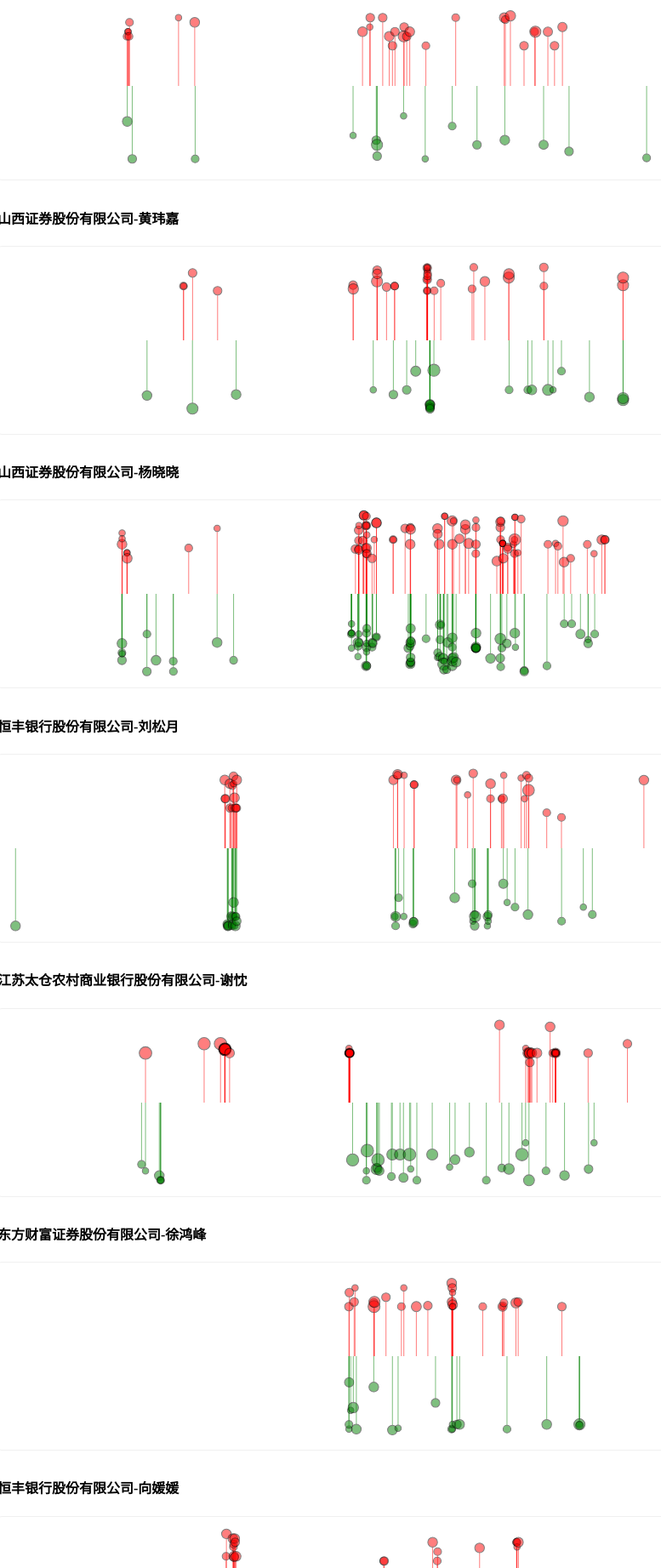
D3 v6 page, settled after 480 driven frames (8 s of simulated time); the page loaded 1 data file(s).


// ── lollipop.js
// set the dimensions and margins of the graph
const margin = {top: 10, right: 10, bottom: 10, left: 10},
    width = 800 - margin.left - margin.right,
    height = 200 - margin.top - margin.bottom;


// Parse the Data
d3.csv("instn_trader_trades_data.csv", function(d) {
    return {
        ...d,
        trade_time: new Date(d.trade_time),  // 解析时间字符串
        trade_amount: +d.trade_amount,  // 转换为数字
        trade_price: +d.trade_price     // 转换为数字
    };
}).then(function(data) {

    const minTradeTime = d3.min(data, d => d.trade_time);
    const maxTradeTime = d3.max(data, d => d.trade_time);

    const maxTradeAmount = d3.max(data, d => d.trade_amount);
    const minTradeAmount = d3.min(data, d => d.trade_amount);

    // console.log('data:', data);
    // console.log('minTradeTime:', minTradeTime, 'maxTradeTime:', maxTradeTime);

    // 抽取数据中出现过的所有机构和交易员的组合,每个组合是一个列表
    const tradingStats = data.reduce((acc, d) => {
        const key = `${d.institution_name}-${d.trader_name}`;
        
        if (!acc[key]) {
            acc[key] = {
                institution: d.institution_name,
                trader: d.trader_name,
                tradeCount: 0,
                totalAmount: 0
            };
        }
        
        acc[key].tradeCount += 1;
        acc[key].totalAmount += +d.trade_amount || 0;
        
        return acc;
    }, {});
    
    // 转换为数组形式
    const instn_trader_list = Object.values(tradingStats);
    // console.log(instn_trader_list);

    let minTradePrice = Infinity, maxTradePrice = -Infinity;

    const instn_trader_data = instn_trader_list.map( item => {
        if (item.tradeCount > 30) {
            
            const newitem = {
                institution: item.institution,
                trader: item.trader,
                transaction: data.filter( x => x.institution_name === item.institution && x.trader_name === item.trader)
            };
            minTradePrice = Math.min(minTradePrice, d3.min(newitem.transaction, d => d.trade_price));
            maxTradePrice = Math.max(maxTradePrice, d3.max(newitem.transaction, d => d.trade_price));
            return newitem;
        }
        return null;  // 显式返回null
    }).filter(item => item !== null);  // 过滤掉null值

    // console.log(instn_trader_data);

    // 所有交易的数额的最大值，时间的上下限（取整）

    // const minTradePrice = d3.min(data, d => d.trade_price);
    // const maxTradePrice = d3.max(data, d => d.trade_price);
    const zeroPrice = 3/2 * minTradePrice - 1/2 * maxTradePrice;


    // X axis
    const x = d3.scaleTime()
            .range([ margin.left, width-margin.right ])
            .domain([minTradeTime, maxTradeTime]);

    // Y axis 价格
    const y = d3.scaleLinear()
                .range([height/2, height])
                .domain([zeroPrice, maxTradePrice]);
    // const dirct = value => value === "buy" ? -1 : 1;
    console.log(y(zeroPrice), y(maxTradePrice), 2 * y(zeroPrice) - y(maxTradePrice));

    // r scale 交易量
    const r = d3.scaleLog()
                .range([ 2, 8 ])
                .domain([minTradeAmount, maxTradeAmount]);

    const color = value => value === "buy" ? "green" : "red";

    // 绘制每个机构-交易员组合的lollipop图
    instn_trader_data.forEach( (item, index) => {
        const box = d3.select("#my_dataviz").append("div").attr("class", "lollipop-box");
        box.append("h4").text(`${item.institution}-${item.trader}`);
        const container = box.append("div")
                            .attr("class", "lollipop")
                            .attr("id", `lollipop-${index}`);
        const svg = container.append("svg")
                            .attr("viewBox", [0, 0, width, height]);
        const g = svg.append("g");

        const lolli_data = item.transaction.sort( (a, b) => 
            d3.ascending(a.trade_time, b.trade_time) 
        );
        // console.log(lolli_data);

        const lollipops = g.selectAll("g.lollipop")
                            .data(lolli_data)
                            .join("g")
                            .attr("class", "lollipop")
                            .attr('opacity', 0.5);
        lollipops.append("line")
                .attr("x1", d => x(d.trade_time))
                .attr("x2", d => x(d.trade_time))
                .attr("y1", d => {
                    if (d.trade_direction === "buy") {
                        return y(d.trade_price);
                    } else {
                        return 2 * y(zeroPrice) - y(d.trade_price);
                    }
                })
                .attr("y2", y(zeroPrice))
                .attr("stroke", d => color(d.trade_direction));

        lollipops.append("circle")
                .attr("cx", d => x(d.trade_time))
                .attr("cy", d => {
                    if (d.trade_direction === "buy") {
                        return y(d.trade_price);
                    } else {
                        return 2 * y(zeroPrice) - y(d.trade_price);
                    }
                })
                .attr("r", d =>{ 
                    // if ( r(d.trade_price) >3 ) console.log(d.trade_price);
                    return r(d.trade_amount)
                })
                .style("fill", d => color(d.trade_direction))
                .attr("stroke", "black");

    });
 
});

### data: instn_trader_trades_data.csv
trade_time, institution_name, trader_name, trade_price, trade_amount, trade_direction
2023-07-05 17:13:25+08:00, 平安银行股份有限公司, 杨宇轩, 101.5, 50000000, buy
2023-07-05 17:56:07+08:00, 上海浦东发展银行资管, 代超, 101.5, 150000000, buy
2023-07-05 17:11:16+08:00, 山西证券股份有限公司, 杨美明, 101.6, 100000000, buy
2023-07-05 17:30:17+08:00, 华西证券股份有限公司, 梅嘉恬, 101.6, 20000000, buy
2023-07-05 17:11:16+08:00, 中国国际金融股份有限公司, 郭宸, 101.5, 100000000, buy
2023-07-05 17:11:16+08:00, 中国国际金融股份有限公司, 郭宸, 101.6, 100000000, buy
2023-07-05 17:11:15+08:00, 中国国际金融股份有限公司, 郭宸, 101.6, 100000000, buy
2023-07-05 17:11:15+08:00, 中国国际金融股份有限公司, 郭宸, 101.6, 100000000, buy
2023-07-05 17:11:17+08:00, 山西证券股份有限公司, 黄玮嘉, 101.5, 100000000, buy
2023-07-05 16:51:03+08:00, 方正证券股份有限公司, 董旭恒, 101.5, 20000000, buy
2023-07-05 17:11:16+08:00, 山西证券股份有限公司, 程亦丰, 101.6, 100000000, buy
2023-07-05 17:14:47+08:00, 三井住友银行（中国）有限公司, 尹如奕, 101.5, 30000000, buy
2023-07-05 17:28:04+08:00, 三井住友银行（中国）有限公司, 尹如奕, 101.6, 50000000, buy
2023-07-05 16:48:24+08:00, 山西证券股份有限公司, 杨晓晓, 101.5, 20000000, buy
2023-07-05 17:11:17+08:00, 山西证券股份有限公司, 黄玮嘉, 101.5, 100000000, buy
2023-07-05 16:56:37+08:00, 平安基金管理有限公司, 赵靖翔, 101.5, 30000000, buy
2023-07-05 16:46:29+08:00, 恒丰银行股份有限公司, 刘松月, 101.6, 20000000, buy
2023-07-05 16:56:38+08:00, 平安基金管理有限公司, 赵靖翔, 101.5, 20000000, buy
2023-07-05 16:39:13+08:00, 恒丰银行股份有限公司, 刘松月, 101.5, 10000000, buy
2023-07-05 16:47:52+08:00, 江苏太仓农村商业银行股份有限公司, 谢忱, 101.5, 10000000, buy
2023-07-05 16:34:39+08:00, 华宝基金管理有限公司, 马博华, 101.6, 10000000, buy
2023-07-05 16:54:08+08:00, 平安基金管理有限公司, 赵靖翔, 101.5, 50000000, buy
2023-07-05 16:44:09+08:00, 山西证券股份有限公司, 黄玮嘉, 101.5, 50000000, buy
2023-07-05 16:45:13+08:00, 方正证券股份有限公司, 董旭恒, 101.5, 10000000, buy
2023-07-05 16:43:05+08:00, 山西证券股份有限公司, 杨晓晓, 101.5, 30000000, buy
2023-07-05 16:43:26+08:00, 江苏太仓农村商业银行股份有限公司, 谢忱, 101.6, 30000000, buy
2023-07-05 16:42:26+08:00, 方正证券股份有限公司, 董旭恒, 101.5, 20000000, buy
2023-07-05 16:43:04+08:00, 山西证券股份有限公司, 杨晓晓, 101.5, 10000000, buy
2023-07-05 16:36:08+08:00, 东方财富证券股份有限公司, 徐鸿峰, 101.6, 20000000, buy
2023-07-05 16:36:53+08:00, 山西证券股份有限公司, 杨晓晓, 101.5, 40000000, buy
2023-07-05 16:32:26+08:00, 恒丰银行股份有限公司, 向媛媛, 101.5, 20000000, buy
2023-07-05 16:39:19+08:00, 山西证券股份有限公司, 陈卓, 101.6, 10000000, buy
2023-07-05 16:36:04+08:00, 东方财富证券股份有限公司, 徐鸿峰, 101.6, 100000000, buy
2023-07-05 16:35:10+08:00, 东方证券股份有限公司, 阮镭, 101.6, 10000000, buy
2023-07-05 16:35:19+08:00, 山西垣曲农村商业银行股份有限公司, 张玺, 101.6, 20000000, buy
2023-07-05 16:35:59+08:00, 东方财富证券股份有限公司, 徐鸿峰, 101.6, 10000000, buy
2023-07-05 16:34:25+08:00, 东方证券股份有限公司, 阮镭, 101.6, 30000000, buy
2023-07-05 16:27:27+08:00, 山西永济农村商业银行股份有限公司, 姬泽锋, 101.5, 10000000, buy
2023-07-05 16:32:17+08:00, 平安银行股份有限公司, 杨宇轩, 101.6, 10000000, buy
2023-07-05 16:35:10+08:00, 华林证券股份有限公司, 梁志乐, 101.6, 50000000, buy
2023-07-05 16:27:07+08:00, 平安证券股份有限公司, 杨岱伟, 101.6, 30000000, buy
2023-07-05 16:28:56+08:00, 平安证券股份有限公司, 杨岱伟, 101.6, 20000000, buy
2023-07-05 16:27:26+08:00, 恒丰银行股份有限公司, 向媛媛, 101.5, 30000000, buy
2023-07-05 16:32:49+08:00, 平安银行股份有限公司, 杨宇轩, 101.6, 10000000, buy
2023-07-05 16:28:47+08:00, 山西证券股份有限公司, 王若熹, 101.6, 30000000, buy
2023-07-05 16:28:59+08:00, 中天证券股份有限公司, 贾梦洋, 101.4, 20000000, buy
2023-07-05 16:27:07+08:00, 平安证券股份有限公司, 杨岱伟, 101.6, 50000000, buy
2023-07-05 16:26:56+08:00, 中天证券股份有限公司, 贾梦洋, 101.6, 50000000, buy
2023-07-05 16:25:21+08:00, 东方证券股份有限公司, 阮镭, 101.5, 20000000, buy
2023-07-05 16:27:07+08:00, 上海浦东发展银行, 宋震, 101.5, 70000000, buy
2023-07-05 16:30:38+08:00, 兴银基金管理有限责任公司, 房曦, 101.5, 10000000, buy
2023-07-05 16:29:39+08:00, 江苏昆山农村商业银行股份有限公司, 代婧, 101.5, 10000000, buy
2023-07-05 16:27:41+08:00, 华西证券股份有限公司, 梅嘉恬, 101.6, 30000000, buy
2023-07-05 16:24:52+08:00, 上海证券有限责任公司, 王易, 101.5, 50000000, buy
2023-07-05 16:26:52+08:00, 吉林浑江农村商业银行股份有限公司, 王伟鹏, 101.4, 10000000, buy
2023-07-05 16:25:20+08:00, 东方证券股份有限公司, 阮镭, 101.5, 80000000, buy
2023-07-05 16:29:48+08:00, 山西证券股份有限公司, 杨晓晓, 101.4, 20000000, buy
2023-07-05 16:24:53+08:00, 重庆三峡银行股份有限公司, 杨雨川, 101.6, 50000000, buy
2023-07-05 16:26:02+08:00, 江苏太仓农村商业银行股份有限公司, 高争, 101.6, 30000000, buy
2023-07-05 16:22:51+08:00, 江苏昆山农村商业银行股份有限公司, 代婧, 101.6, 70000000, buy
... 3,338 more rows